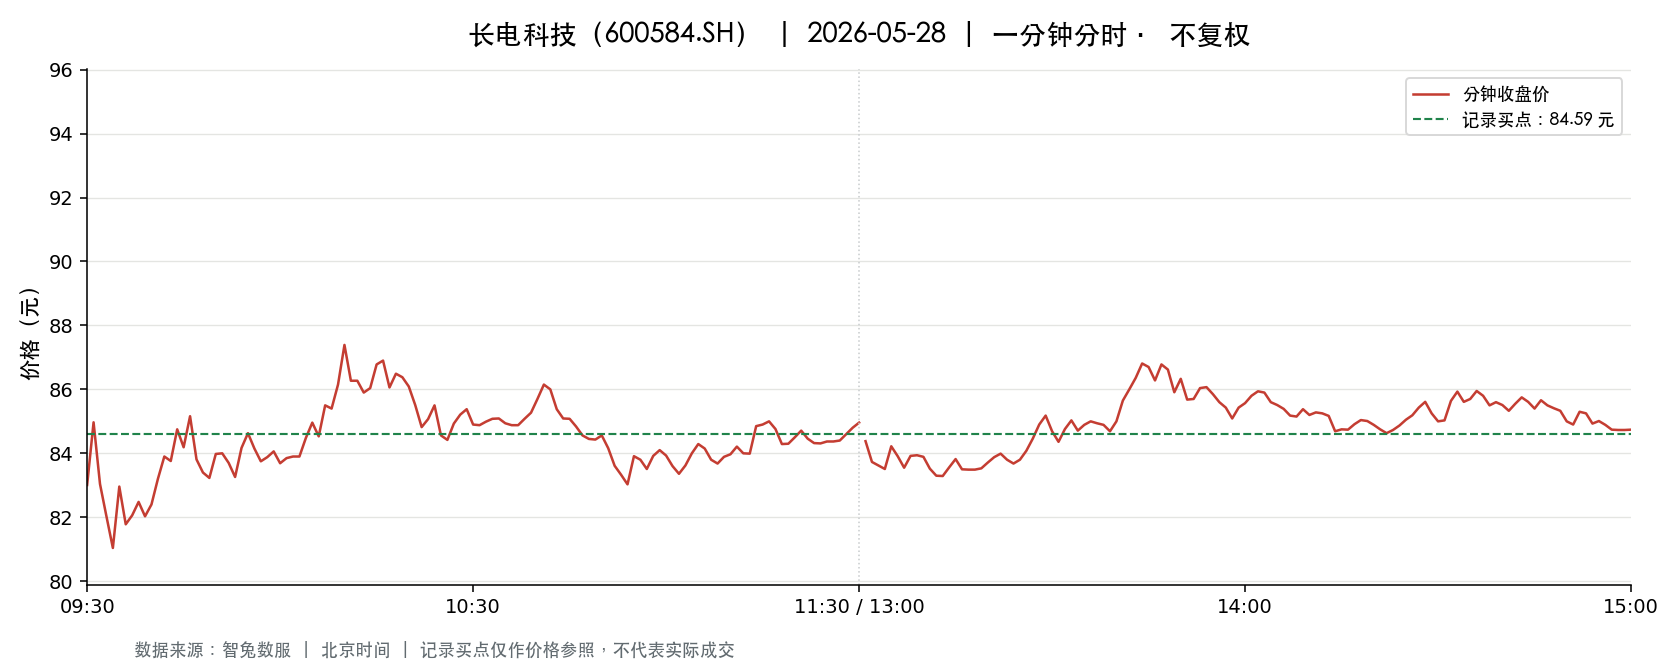

The file beside this chart, header and first rows:
t, o, h, l, c, v, a, pc, sf
2026-05-28 09:30:00, 83.01, 83.01, 83.01, 83.01, 44731, 371308462, 86.16, 0.0
2026-05-28 09:31:00, 83.78, 84.99, 83.16, 84.97, 70397, 590634495, 83.01, 0.0
2026-05-28 09:32:00, 84.88, 85.0, 83.04, 83.04, 86745, 726072454, 84.97, 0.0
2026-05-28 09:33:00, 83.04, 83.04, 82.03, 82.03, 61426, 507939146, 83.04, 0.0
2026-05-28 09:34:00, 82.01, 82.01, 81.04, 81.04, 128733, 1050786499, 82.03, 0.0
2026-05-28 09:35:00, 81.04, 83.0, 81.0, 82.96, 89133, 727615120, 81.04, 0.0
2026-05-28 09:36:00, 83.0, 83.0, 81.78, 81.78, 64545, 532670007, 82.96, 0.0
2026-05-28 09:37:00, 81.66, 82.46, 81.66, 82.06, 54950, 450970389, 81.78, 0.0
2026-05-28 09:38:00, 82.06, 82.48, 82.0, 82.48, 42793, 351403029, 82.06, 0.0
2026-05-28 09:39:00, 82.5, 82.51, 82.03, 82.03, 33889, 278889114, 82.48, 0.0
2026-05-28 09:40:00, 82.03, 82.4, 81.92, 82.4, 32899, 269775278, 82.03, 0.0
2026-05-28 09:41:00, 82.44, 83.2, 82.44, 83.2, 26991, 223671935, 82.4, 0.0
2026-05-28 09:42:00, 83.27, 83.98, 83.27, 83.9, 36904, 308932648, 83.2, 0.0
2026-05-28 09:43:00, 83.84, 83.86, 83.42, 83.76, 29362, 245609062, 83.9, 0.0
2026-05-28 09:44:00, 83.81, 84.75, 83.81, 84.75, 19145, 161230889, 83.76, 0.0
2026-05-28 09:45:00, 84.8, 84.87, 84.19, 84.19, 36857, 311971001, 84.75, 0.0
2026-05-28 09:46:00, 84.08, 85.5, 84.08, 85.16, 48015, 407943102, 84.19, 0.0
2026-05-28 09:47:00, 85.0, 85.0, 83.81, 83.81, 19288, 162580671, 85.16, 0.0
2026-05-28 09:48:00, 83.8, 83.8, 83.4, 83.4, 15662, 131019776, 83.81, 0.0
2026-05-28 09:49:00, 83.4, 83.4, 83.2, 83.23, 14811, 123318203, 83.4, 0.0
2026-05-28 09:50:00, 83.25, 83.98, 83.2, 83.98, 15592, 130045153, 83.23, 0.0
2026-05-28 09:51:00, 83.96, 84.05, 83.96, 84.0, 14773, 124111845, 83.98, 0.0
2026-05-28 09:52:00, 83.98, 83.98, 83.7, 83.7, 14082, 118008251, 84.0, 0.0
2026-05-28 09:53:00, 83.7, 83.7, 83.26, 83.26, 9153, 76414272, 83.7, 0.0
2026-05-28 09:54:00, 83.53, 84.17, 83.5, 84.17, 14204, 118938848, 83.26, 0.0
2026-05-28 09:55:00, 84.2, 84.63, 84.2, 84.63, 10856, 91611806, 84.17, 0.0
2026-05-28 09:56:00, 84.63, 84.63, 84.15, 84.15, 11162, 94258337, 84.63, 0.0
2026-05-28 09:57:00, 84.08, 84.09, 83.75, 83.75, 7192, 60380015, 84.15, 0.0
2026-05-28 09:58:00, 83.71, 83.88, 83.55, 83.88, 11164, 93459938, 83.75, 0.0
2026-05-28 09:59:00, 83.93, 84.06, 83.92, 84.06, 8389, 70431985, 83.88, 0.0
2026-05-28 10:00:00, 84.09, 84.09, 83.69, 83.69, 7231, 60712670, 84.06, 0.0
2026-05-28 10:01:00, 83.66, 83.85, 83.43, 83.85, 16150, 134984013, 83.69, 0.0
2026-05-28 10:02:00, 83.88, 83.99, 83.82, 83.9, 10520, 88282992, 83.85, 0.0
2026-05-28 10:03:00, 83.86, 84.01, 83.8, 83.9, 10329, 86674519, 83.9, 0.0
2026-05-28 10:04:00, 84.06, 84.48, 84.06, 84.48, 10028, 84456310, 83.9, 0.0
2026-05-28 10:05:00, 84.49, 84.96, 84.49, 84.96, 11300, 95672014, 84.48, 0.0
2026-05-28 10:06:00, 84.99, 85.0, 84.49, 84.53, 19710, 167087402, 84.96, 0.0
2026-05-28 10:07:00, 84.54, 85.5, 84.54, 85.5, 19414, 165088828, 84.53, 0.0
2026-05-28 10:08:00, 85.5, 85.77, 85.19, 85.4, 21901, 187186774, 85.5, 0.0
2026-05-28 10:09:00, 85.49, 86.15, 85.49, 86.15, 18878, 162165297, 85.4, 0.0
2026-05-28 10:10:00, 86.16, 87.5, 86.16, 87.39, 29799, 258904402, 86.15, 0.0
2026-05-28 10:11:00, 87.37, 87.37, 86.17, 86.27, 57379, 498113369, 87.39, 0.0
2026-05-28 10:12:00, 86.32, 86.88, 86.27, 86.27, 31814, 275341285, 86.27, 0.0
2026-05-28 10:13:00, 86.27, 86.27, 85.9, 85.9, 17391, 149690848, 86.27, 0.0
2026-05-28 10:14:00, 85.87, 86.04, 85.61, 86.04, 11457, 98261512, 85.9, 0.0
2026-05-28 10:15:00, 86.1, 86.78, 86.1, 86.78, 10426, 90188535, 86.04, 0.0
2026-05-28 10:16:00, 86.78, 87.0, 86.78, 86.9, 19914, 173091307, 86.78, 0.0
2026-05-28 10:17:00, 86.86, 86.86, 86.06, 86.06, 11547, 99917734, 86.9, 0.0
2026-05-28 10:18:00, 86.03, 86.49, 86.0, 86.49, 7532, 64892266, 86.06, 0.0
2026-05-28 10:19:00, 86.49, 86.57, 86.38, 86.38, 13976, 120896506, 86.49, 0.0
2026-05-28 10:20:00, 86.38, 86.38, 86.09, 86.09, 9594, 82734903, 86.38, 0.0
2026-05-28 10:21:00, 86.06, 86.06, 85.51, 85.51, 7707, 66199568, 86.09, 0.0
2026-05-28 10:22:00, 85.51, 85.51, 84.82, 84.82, 9316, 79279155, 85.51, 0.0
2026-05-28 10:23:00, 84.8, 85.07, 84.5, 85.07, 13914, 117770555, 84.82, 0.0
2026-05-28 10:24:00, 85.15, 85.72, 85.15, 85.5, 11128, 95160887, 85.07, 0.0
2026-05-28 10:25:00, 85.3, 85.3, 84.56, 84.56, 6869, 58381466, 85.5, 0.0
2026-05-28 10:26:00, 84.53, 84.53, 84.38, 84.42, 10926, 92252431, 84.56, 0.0
2026-05-28 10:27:00, 84.43, 84.93, 84.43, 84.93, 10229, 86606574, 84.42, 0.0
2026-05-28 10:28:00, 84.98, 85.21, 84.98, 85.21, 5627, 47887252, 84.93, 0.0
2026-05-28 10:29:00, 85.21, 85.4, 85.2, 85.38, 5807, 49529557, 85.21, 0.0
... 181 more rows
